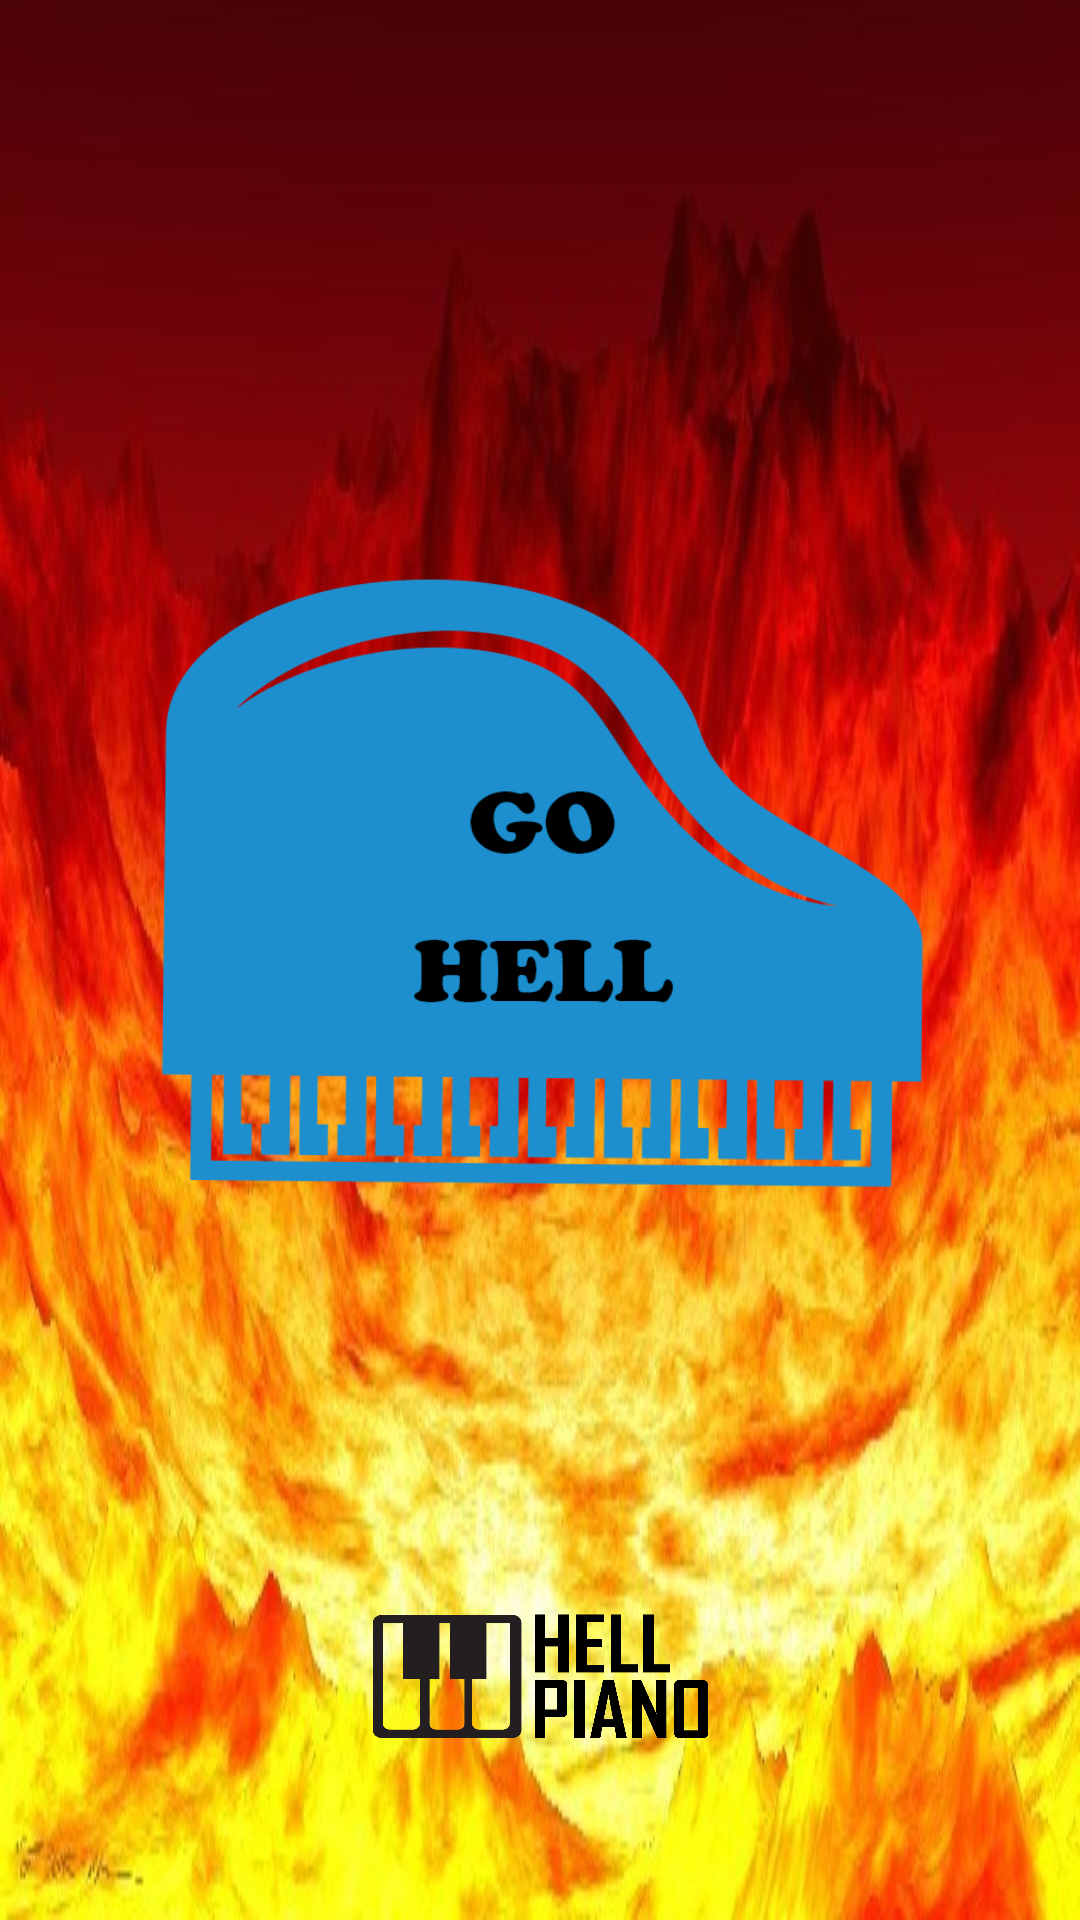

Produce the Android XML layout that renders to this screen, including the resource entries it uses.
<!-- AndroidManifest.xml: application theme AppTheme -->
<!-- res/layout/activity_sub.xml -->
<?xml version="1.0" encoding="utf-8"?>
<android.support.constraint.ConstraintLayout
    xmlns:android="http://schemas.android.com/apk/res/android"
    xmlns:app="http://schemas.android.com/apk/res-auto"
    xmlns:tools="http://schemas.android.com/tools"
    android:layout_width="match_parent"
    android:layout_height="match_parent"
    android:background="@drawable/img">


    <ImageButton
        android:id="@+id/button"
        android:layout_width="300dp"
        android:layout_height="250dp"
        android:background="@drawable/go_hell"
        android:textColor="#ffffff"
        app:layout_constraintBottom_toBottomOf="parent"
        app:layout_constraintLeft_toLeftOf="parent"
        app:layout_constraintRight_toRightOf="parent"
        app:layout_constraintTop_toTopOf="parent"
        app:layout_constraintVertical_bias="0.44" />

    <ImageButton
        android:id="@+id/buttonHELL"
        android:layout_width="120dp"
        android:layout_height="50dp"
        android:layout_marginBottom="8dp"
        android:layout_marginTop="8dp"
        android:background="@drawable/goza"
        app:layout_constraintBottom_toBottomOf="parent"
        app:layout_constraintLeft_toLeftOf="parent"
        app:layout_constraintRight_toRightOf="parent"
        app:layout_constraintTop_toTopOf="parent"
        app:layout_constraintVertical_bias="0.915" />

    <TextView
        android:id="@+id/textView"
        android:layout_width="wrap_content"
        android:layout_height="wrap_content"
        android:layout_marginBottom="8dp"
        android:layout_marginTop="8dp"
        android:textColor="#ffffff"
        android:textSize="25dp"
        app:layout_constraintLeft_toLeftOf="parent"
        app:layout_constraintRight_toRightOf="parent"
        app:layout_constraintTop_toTopOf="@+id/buttonHELL"
        app:layout_constraintVertical_bias="0.833" />
</android.support.constraint.ConstraintLayout>
<!-- resources referenced by this layout -->
<resources>
  <!-- drawable go_hell: png bitmap (drawable, 27366 bytes) -->
  <!-- drawable goza: jpg bitmap (drawable, 9251 bytes) -->
  <!-- drawable img: jpg bitmap (drawable, 58836 bytes) -->
  <style name="AppTheme" parent="Theme.AppCompat.Light.DarkActionBar">
          
          <item name="colorPrimary">@color/colorPrimary</item>
          <item name="colorPrimaryDark">@color/colorPrimaryDark</item>
          <item name="colorAccent">@color/colorAccent</item>
  
          
          <item name="android:windowFullscreen">true</item>
          <item name="windowNoTitle">true</item>
      </style>
  <!-- not gathered from this repository: default colours our renderer supplied (Android Studio template values) -->
  <color name="colorPrimary">#FF6200EE</color>
  <color name="colorPrimaryDark">#FF3700B3</color>
  <color name="colorAccent">#FF03DAC5</color>
</resources>
